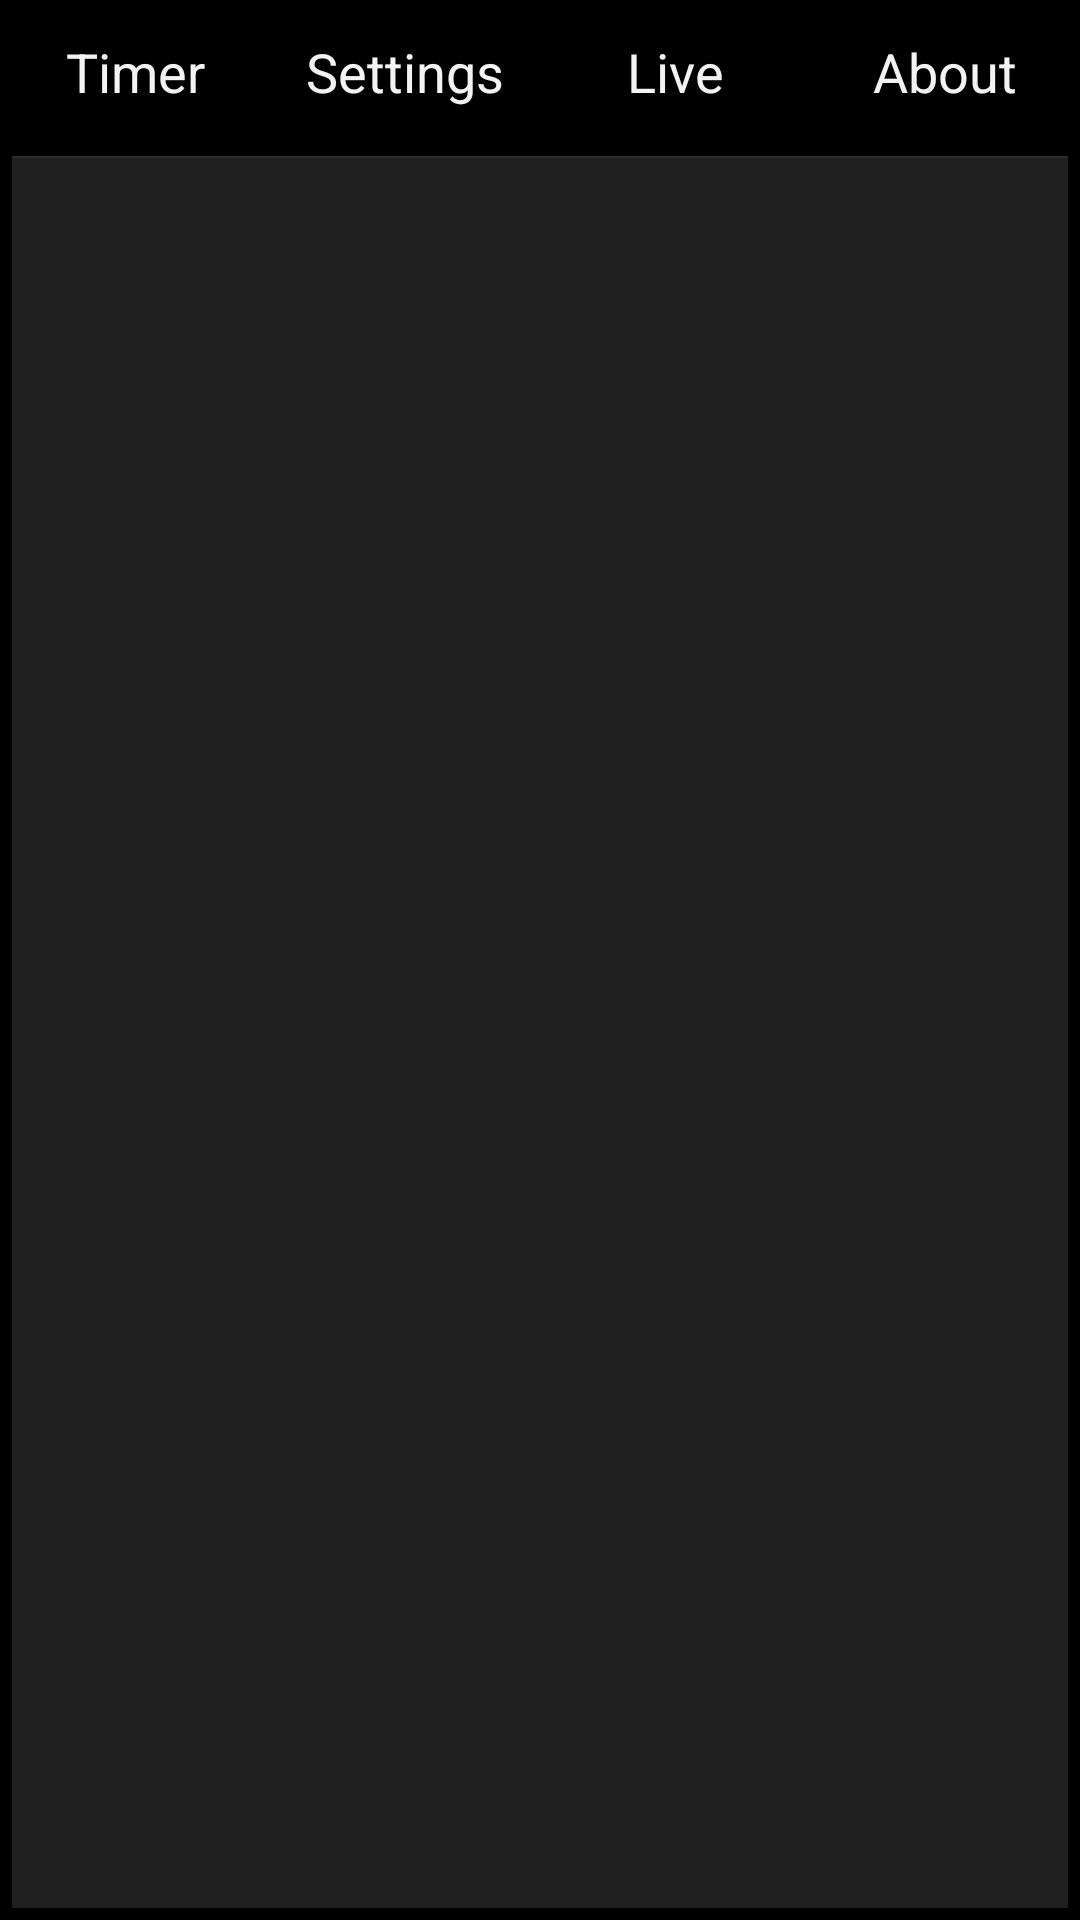

Here is an Android app screen rendered from its layout file. Give the layout XML and the strings, colors and styles it references.
<!-- AndroidManifest.xml: activity theme AppTheme -->
<!-- res/layout/activity_main.xml -->
<?xml version="1.0" encoding="UTF-8"?>
<LinearLayout
	xmlns:android="http://schemas.android.com/apk/res/android"
	android:layout_width="match_parent"
	android:layout_height="match_parent"
	android:orientation="vertical" >
	<LinearLayout
		android:layout_width="match_parent"
		android:layout_height="wrap_content"
		android:orientation="horizontal" >
		<Button android:id="@+id/button_timer"
			android:layout_weight="1"
			android:layout_width="0dp"
			android:layout_height="wrap_content"
			style="?android:attr/buttonBarButtonStyle"
			android:onClick="goTimer"
			android:text="@string/timer" />
		<Button android:id="@+id/button_settings"
			android:layout_weight="1"
			android:layout_width="0dp"
			android:layout_height="wrap_content"
			style="?android:attr/buttonBarButtonStyle"
			android:onClick="goSettings"
			android:text="@string/settings" />
		<Button android:id="@+id/button_live"
			android:layout_weight="1"
			android:layout_width="0dp"
			android:layout_height="wrap_content"
			style="?android:attr/buttonBarButtonStyle"
			android:onClick="goLive"
			android:text="@string/live" />
		<Button android:id="@+id/button_about"
			android:layout_weight="1"
			android:layout_width="0dp"
			android:layout_height="wrap_content"
			style="?android:attr/buttonBarButtonStyle"
			android:onClick="goAbout"
			android:text="@string/about" />
	</LinearLayout>
	<FrameLayout android:id="@+id/fragment_container"
		android:layout_width="match_parent"
		android:layout_weight="1"
		android:layout_height="0dp"
		android:background="?android:attr/detailsElementBackground" />
</LinearLayout>
<!-- resources referenced by this layout -->
<resources>
  <string name="about">About</string>
  <string name="live">Live</string>
  <string name="settings">Settings</string>
  <string name="timer">Timer</string>
  <style name="AppTheme" parent="android:Theme.Holo">
  	</style>
</resources>
